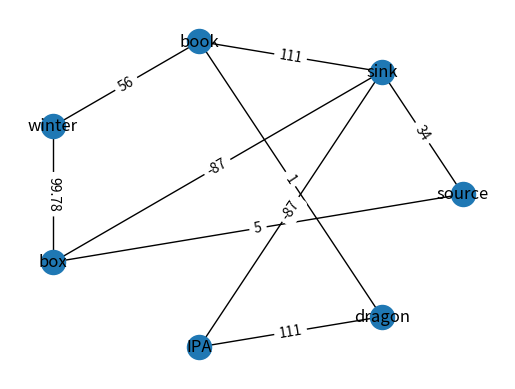

Reproduce this figure in Python.

#!/usr/bin/env python
# -*- coding: utf-8 -*-

import networkx as nx
import matplotlib.pyplot as plt

# Step 1: Build up a graph
G = nx.Graph()
G.add_node('n1', alias='source')
G.add_node('n2', alias='sink')
G.add_node('n3', alias='book')
G.add_node('n4', alias='winter')
G.add_node('n5', alias='box')
G.add_node('n6', alias='IPA')
G.add_node('n7', alias='dragon')
G.add_edge('n1', 'n2', weight =34)
G.add_edge('n2', 'n3', weight =111)
G.add_edge('n3', 'n4', weight = 56)
G.add_edge('n4', 'n5', weight = 99.78)
G.add_edge('n5', 'n1', weight = 5)
G.add_edge('n2', 'n5', weight = -87 )
G.add_edge('n2', 'n6', weight = -87 )
G.add_edge('n3', 'n7', weight = 1 )
G.add_edge('n6', 'n7', weight = 111 )

# Step 2: Draw the graph and suppress node labels (node id)
pos = nx.circular_layout(G)
nx.draw_networkx(G, pos, with_labels=False) # OR: nx.draw(G, pos)

# Step 3: Draw the graph with the specific node labels
node_labels = nx.get_node_attributes(G, 'alias') # a dict of attributes keyed by node
nx.draw_networkx_labels(G, pos, node_labels)

edge_labels = nx.get_edge_attributes(G, 'weight')
nx.draw_networkx_edge_labels(G, pos, edge_labels=edge_labels)


plt.axis('off')
plt.show()
